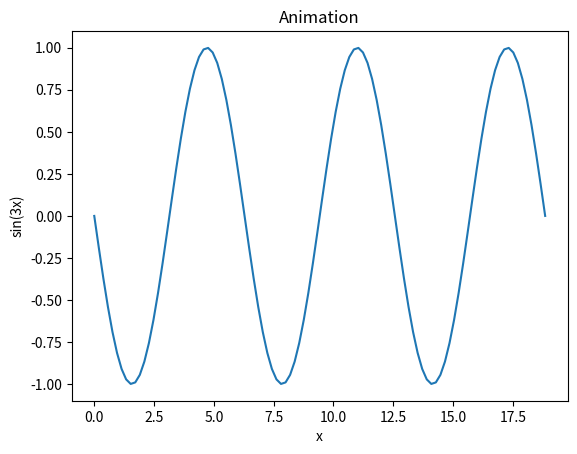
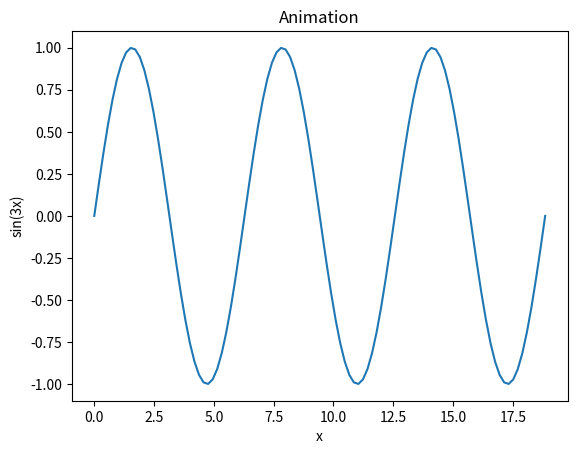

Generate these figures, in order, with matplotlib:
import os
import numpy as np
import numpy.random as rand
import matplotlib.pyplot as plt

 

time = 50 # total time

plt.ion()
plt.pause(5)

for t in np.arange(0, time):
    t+=1

    x = np.linspace(0.0,np.pi*6,100)
    def sinwave(x, t): 
        return pow(-1,t)*np.sin(x)


    plt.ylabel('sin(3x)')
    plt.xlabel('x')
    plt.title('Animation')
    plt.plot(x,sinwave(x,t))
    #plt.show()
    #plt.xticks(site_index, site_index)
    plt.draw()
    plt.pause(0.2)
    plt.clf()
plt.ioff()
#plt.clf()
